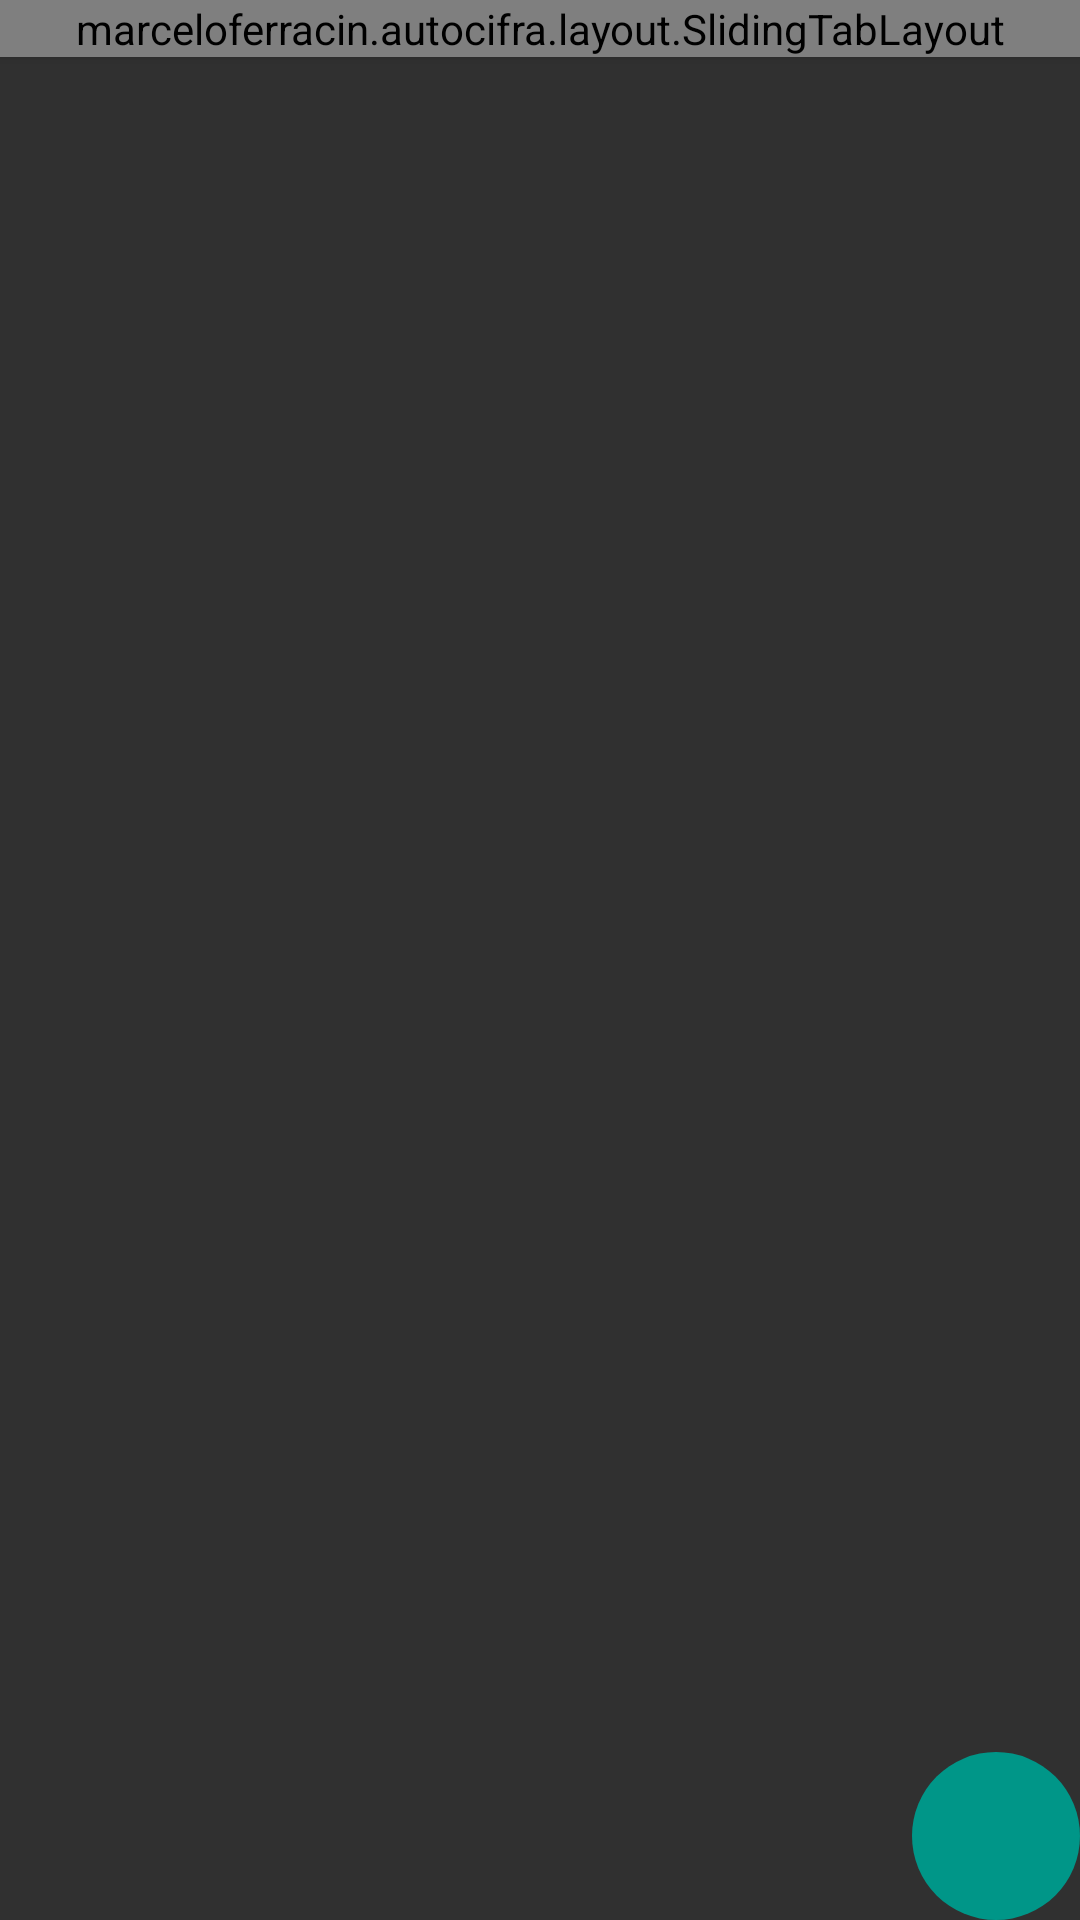

Produce the Android XML layout that renders to this screen, including the resource entries it uses.
<!-- AndroidManifest.xml: application theme AppTheme -->
<!-- res/layout/fragment_cifras.xml -->
<RelativeLayout xmlns:android="http://schemas.android.com/apk/res/android"
    xmlns:tools="http://schemas.android.com/tools"
    android:id="@+id/fragmentCifrasLayout"
    android:layout_width="match_parent"
    android:layout_height="match_parent"
    tools:context=".fragments.CifrasFragment">

    <LinearLayout
        android:layout_width="match_parent"
        android:layout_height="match_parent"
        android:orientation="vertical">

        <marceloferracin.autocifra.layout.SlidingTabLayout
            android:id="@+id/cifrasSlidingTabs"
            android:layout_width="match_parent"
            android:layout_height="wrap_content"
            android:background="@color/projectMainColor"
            android:elevation="2dp" />

        <android.support.v4.view.ViewPager
            android:id="@+id/cifrasViewPager"
            android:layout_width="match_parent"
            android:layout_height="0dp"
            android:layout_weight="1"
            android:theme="@style/ListEffect" />

    </LinearLayout>

    <ImageButton
        android:id="@+id/addCifraButton"
        android:layout_width="56dp"
        android:layout_height="56dp"
        android:layout_alignParentBottom="true"
        android:layout_alignParentEnd="true"
        android:layout_alignParentRight="true"
        android:layout_margin="@dimen/fab_margin"
        android:background="@drawable/circle_button"
        android:contentDescription="@null"
        android:src="@mipmap/ic_add_white_24dp" />

</RelativeLayout>
<!-- resources referenced by this layout -->
<resources>
  <color name="projectMainColor">#009688</color>
  <!-- drawable circle_button (drawable) -->
  <?xml version="1.0" encoding="utf-8"?>
  <selector xmlns:android="http://schemas.android.com/apk/res/android">
      <item android:state_pressed="false">
          <layer-list>
              <item android:bottom="0dp" android:left="2dp" android:right="2dp" android:top="2dp">
                  <shape android:shape="oval">
                      <solid android:color="@color/floatingColorShadow" />
                  </shape>
              </item>
  
              <item android:bottom="2dp" android:left="2dp" android:right="2dp" android:top="2dp">
                  <shape android:shape="oval">
                      <solid android:color="@color/projectMainColor" />
                  </shape>
              </item>
          </layer-list>
      </item>
      <item android:state_pressed="true">
          <shape android:bottom="2dp" android:left="2dp" android:right="2dp" android:shape="oval" android:top="2dp">
              <solid android:color="@color/projectMainColorDark" />
          </shape>
      </item>
  </selector>
  <style name="ListEffect">
          <item name="android:colorEdgeEffect">@color/appCompatColor</item>
      </style>
  <style name="AppTheme" parent="Theme.AppCompat.NoActionBar">
          <item name="colorPrimary">@color/projectMainColor</item>
          <item name="colorPrimaryDark">@color/projectMainColorDark</item>
          <item name="drawerArrowStyle">@style/DrawerArrowStyle</item>
          <item name="android:textColorSecondary">@color/white</item>
      </style>
  <color name="floatingColorShadow">#44000000</color>
  <color name="projectMainColorDark">#00796B</color>
  <color name="appCompatColor">#303030</color>
  <style name="DrawerArrowStyle" parent="Widget.AppCompat.DrawerArrowToggle">
          <item name="color">@android:color/white</item>
      </style>
  <color name="white">#FFFFFF</color>
</resources>
